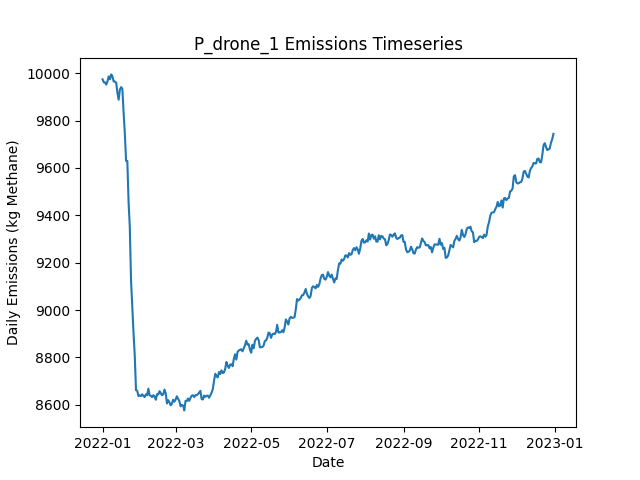

The table this chart was drawn from, first rows:
Date, Daily Emissions (Kg Methane), Daily Mitigable Emissions (Kg Methane), Daily Non-Mitigable Emissions (Kg Methan…, Daily Cost ($), Active Leaks, New Leaks, Leaks Repaired, Leaks Naturally Repaired, Leaks Tagged, Daily Repair Cost ($), Daily Natural Repair Cost ($), drone Deployment Cost ($), drone Sites flagged for Follow-Up, drone Leaks tagged for repair, drone Sites Visited, drone Travel Time (Minutes), drone Survey Time (Minutes), OGI_FU Deployment Cost ($), OGI_FU Sites flagged for Follow-Up, OGI_FU Leaks tagged for repair, OGI_FU Sites Visited, OGI_FU Travel Time (Minutes), OGI_FU Survey Time (Minutes)
2022-01-01, 9974, 6856, 3118, 500, 3643, 3659, 0, 13, 0.00000, 0.00000, 2600, 500, 0, , 9, 300, 180, 0.00000, , 0, 0, 0, 0
2022-01-02, 9962, 6842, 3119, 500, 3642, 8, 0, 8, 0.00000, 0.00000, 1600, 500, 0, , 9, 300, 180, 0.00000, , 0, 0, 0, 0
2022-01-03, 9961, 6827, 3134, 1000, 3640, 8, 0, 6, 21, 0.00000, 1200, 500, 1, , 9, 300, 180, 500, , 21, 1, 30, 120
2022-01-04, 9952, 6819, 3133, 1000, 3635, 11, 0, 11, 22, 0.00000, 2200, 500, 1, , 9, 300, 180, 500, , 22, 1, 30, 120
2022-01-05, 9966, 6835, 3131, 1500, 3641, 14, 0, 3, 37, 0.00000, 600, 500, 2, , 9, 300, 180, 1000, , 37, 2, 60, 240
2022-01-06, 9987, 6856, 3131, 500, 3647, 14, 0, 6, 0.00000, 0.00000, 1200, 500, 0, , 9, 300, 180, 0.00000, , 0, 0, 0, 0
2022-01-07, 9975, 6836, 3138, 1500, 3647, 11, 0, 9, 45, 0.00000, 1800, 500, 2, , 9, 300, 180, 1000, , 45, 2, 60, 240
2022-01-08, 9995, 6854, 3141, 1500, 3652, 12, 0, 4, 41, 0.00000, 800, 500, 2, , 9, 300, 180, 1000, , 41, 2, 60, 240
2022-01-09, 9986, 6839, 3148, 1500, 3660, 16, 0, 7, 68, 0.00000, 1400, 500, 3, , 9, 300, 180, 1000, , 68, 3, 120, 360
2022-01-10, 9965, 6832, 3134, 1500, 3656, 8, 0, 8, 34, 0.00000, 1600, 500, 2, , 9, 300, 180, 1000, , 34, 2, 60, 240
2022-01-11, 9964, 6819, 3145, 1000, 3657, 7, 0, 6, 26, 0.00000, 1200, 500, 1, , 9, 300, 180, 500, , 26, 1, 30, 120
2022-01-12, 9961, 6822, 3138, 1000, 3659, 9, 0, 4, 27, 0.00000, 800, 500, 1, , 1, 30, 20, 500, , 27, 1, 30, 120
2022-01-13, 9918, 6776, 3141, 1000, 3651, 6, 0, 11, 39, 0.00000, 2200, 0.00000, 2, , 0, 0, 0, 1000, , 39, 2, 60, 240
2022-01-14, 9888, 6765, 3123, 0.00000, 3647, 3, 0, 4, 0.00000, 0.00000, 800, 0.00000, 0, , 0, 0, 0, 0.00000, , 0, 0, 0, 0
2022-01-15, 9931, 6794, 3137, 0.00000, 3660, 19, 0, 3, 0.00000, 0.00000, 600, 0.00000, 0, , 0, 0, 0, 0.00000, , 0, 0, 0, 0
2022-01-16, 9941, 6802, 3140, 0.00000, 3666, 12, 0, 5, 0.00000, 0.00000, 1000, 0.00000, 0, , 0, 0, 0, 0.00000, , 0, 0, 0, 0
2022-01-17, 9934, 6813, 3120, 0.00000, 3667, 8, 0, 3, 0.00000, 0.00000, 600, 0.00000, 0, , 0, 0, 0, 0.00000, , 0, 0, 0, 0
2022-01-18, 9834, 6747, 3087, 4200, 3646, 10, 21, 4, 0.00000, 4200, 800, 0.00000, 0, , 0, 0, 0, 0.00000, , 0, 0, 0, 0
2022-01-19, 9745, 6664, 3081, 3600, 3623, 3, 18, 3, 0.00000, 3600, 600, 0.00000, 0, , 0, 0, 0, 0.00000, , 0, 0, 0, 0
2022-01-20, 9630, 6566, 3063, 7600, 3591, 14, 38, 3, 0.00000, 7600, 600, 0.00000, 0, , 0, 0, 0, 0.00000, , 0, 0, 0, 0
2022-01-21, 9629, 6566, 3063, 0.00000, 3591, 10, 0, 9, 0.00000, 0.00000, 1800, 0.00000, 0, , 0, 0, 0, 0.00000, , 0, 0, 0, 0
2022-01-22, 9458, 6392, 3066, 9000, 3544, 10, 45, 7, 0.00000, 9000, 1400, 0.00000, 0, , 0, 0, 0, 0.00000, , 0, 0, 0, 0
2022-01-23, 9350, 6286, 3064, 7600, 3507, 10, 38, 4, 0.00000, 7600, 800, 0.00000, 0, , 0, 0, 0, 0.00000, , 0, 0, 0, 0
2022-01-24, 9125, 6059, 3066, 12800, 3445, 9, 64, 4, 0.00000, 12800, 800, 0.00000, 0, , 0, 0, 0, 0.00000, , 0, 0, 0, 0
2022-01-25, 9013, 5943, 3070, 5200, 3414, 6, 26, 11, 0.00000, 5200, 2200, 0.00000, 0, , 0, 0, 0, 0.00000, , 0, 0, 0, 0
2022-01-26, 8905, 5843, 3062, 5200, 3384, 9, 26, 9, 0.00000, 5200, 1800, 0.00000, 0, , 0, 0, 0, 0.00000, , 0, 0, 0, 0
2022-01-27, 8809, 5753, 3056, 4800, 3366, 16, 24, 6, 0.00000, 4800, 1200, 0.00000, 0, , 0, 0, 0, 0.00000, , 0, 0, 0, 0
2022-01-28, 8662, 5610, 3052, 6800, 3329, 9, 34, 9, 0.00000, 6800, 1800, 0.00000, 0, , 0, 0, 0, 0.00000, , 0, 0, 0, 0
2022-01-29, 8660, 5608, 3051, 0.00000, 3332, 12, 0, 7, 0.00000, 0.00000, 1400, 0.00000, 0, , 0, 0, 0, 0.00000, , 0, 0, 0, 0
2022-01-30, 8637, 5581, 3056, 0.00000, 3323, 10, 0, 11, 0.00000, 0.00000, 2200, 0.00000, 0, , 0, 0, 0, 0.00000, , 0, 0, 0, 0
2022-01-31, 8640, 5581, 3059, 0.00000, 3327, 10, 0, 3, 0.00000, 0.00000, 600, 0.00000, 0, , 0, 0, 0, 0.00000, , 0, 0, 0, 0
2022-02-01, 8637, 5581, 3056, 0.00000, 3324, 8, 0, 7, 0.00000, 0.00000, 1400, 0.00000, 0, , 0, 0, 0, 0.00000, , 0, 0, 0, 0
2022-02-02, 8644, 5575, 3069, 0.00000, 3324, 8, 0, 6, 0.00000, 0.00000, 1200, 0.00000, 0, , 0, 0, 0, 0.00000, , 0, 0, 0, 0
2022-02-03, 8637, 5567, 3070, 0.00000, 3323, 8, 0, 7, 0.00000, 0.00000, 1400, 0.00000, 0, , 0, 0, 0, 0.00000, , 0, 0, 0, 0
2022-02-04, 8633, 5553, 3080, 0.00000, 3327, 11, 0, 7, 0.00000, 0.00000, 1400, 0.00000, 0, , 0, 0, 0, 0.00000, , 0, 0, 0, 0
2022-02-05, 8644, 5546, 3098, 0.00000, 3328, 11, 0, 10, 0.00000, 0.00000, 2000, 0.00000, 0, , 0, 0, 0, 0.00000, , 0, 0, 0, 0
2022-02-06, 8640, 5548, 3093, 0.00000, 3327, 11, 0, 8, 0.00000, 0.00000, 1600, 0.00000, 0, , 0, 0, 0, 0.00000, , 0, 0, 0, 0
2022-02-07, 8668, 5561, 3108, 0.00000, 3327, 7, 0, 6, 0.00000, 0.00000, 1200, 0.00000, 0, , 0, 0, 0, 0.00000, , 0, 0, 0, 0
2022-02-08, 8640, 5559, 3082, 0.00000, 3324, 11, 0, 8, 0.00000, 0.00000, 1600, 0.00000, 0, , 0, 0, 0, 0.00000, , 0, 0, 0, 0
2022-02-09, 8638, 5545, 3094, 0.00000, 3320, 10, 0, 10, 0.00000, 0.00000, 2000, 0.00000, 0, , 0, 0, 0, 0.00000, , 0, 0, 0, 0
2022-02-10, 8632, 5542, 3091, 0.00000, 3319, 6, 0, 4, 0.00000, 0.00000, 800, 0.00000, 0, , 0, 0, 0, 0.00000, , 0, 0, 0, 0
2022-02-11, 8641, 5541, 3100, 0.00000, 3322, 9, 0, 3, 0.00000, 0.00000, 600, 0.00000, 0, , 0, 0, 0, 0.00000, , 0, 0, 0, 0
2022-02-12, 8636, 5534, 3102, 0.00000, 3323, 6, 0, 5, 0.00000, 0.00000, 1000, 0.00000, 0, , 0, 0, 0, 0.00000, , 0, 0, 0, 0
2022-02-13, 8621, 5528, 3094, 0.00000, 3320, 7, 0, 6, 0.00000, 0.00000, 1200, 0.00000, 0, , 0, 0, 0, 0.00000, , 0, 0, 0, 0
2022-02-14, 8645, 5546, 3099, 0.00000, 3321, 11, 0, 6, 0.00000, 0.00000, 1200, 0.00000, 0, , 0, 0, 0, 0.00000, , 0, 0, 0, 0
2022-02-15, 8644, 5538, 3106, 0.00000, 3320, 6, 0, 6, 0.00000, 0.00000, 1200, 0.00000, 0, , 0, 0, 0, 0.00000, , 0, 0, 0, 0
2022-02-16, 8658, 5546, 3111, 0.00000, 3320, 12, 0, 8, 0.00000, 0.00000, 1600, 0.00000, 0, , 0, 0, 0, 0.00000, , 0, 0, 0, 0
2022-02-17, 8649, 5542, 3107, 0.00000, 3321, 11, 0, 5, 0.00000, 0.00000, 1000, 0.00000, 0, , 0, 0, 0, 0.00000, , 0, 0, 0, 0
2022-02-18, 8640, 5542, 3098, 0.00000, 3319, 5, 0, 5, 0.00000, 0.00000, 1000, 0.00000, 0, , 0, 0, 0, 0.00000, , 0, 0, 0, 0
2022-02-19, 8645, 5547, 3098, 0.00000, 3322, 10, 0, 5, 0.00000, 0.00000, 1000, 0.00000, 0, , 0, 0, 0, 0.00000, , 0, 0, 0, 0
2022-02-20, 8665, 5565, 3100, 0.00000, 3331, 13, 0, 3, 0.00000, 0.00000, 600, 0.00000, 0, , 0, 0, 0, 0.00000, , 0, 0, 0, 0
2022-02-21, 8648, 5561, 3088, 0.00000, 3323, 5, 0, 8, 0.00000, 0.00000, 1600, 0.00000, 0, , 0, 0, 0, 0.00000, , 0, 0, 0, 0
2022-02-22, 8606, 5548, 3058, 0.00000, 3315, 6, 0, 8, 0.00000, 0.00000, 1600, 0.00000, 0, , 0, 0, 0, 0.00000, , 0, 0, 0, 0
2022-02-23, 8620, 5560, 3060, 0.00000, 3325, 14, 0, 3, 0.00000, 0.00000, 600, 0.00000, 0, , 0, 0, 0, 0.00000, , 0, 0, 0, 0
2022-02-24, 8611, 5549, 3061, 0.00000, 3328, 11, 0, 7, 0.00000, 0.00000, 1400, 0.00000, 0, , 0, 0, 0, 0.00000, , 0, 0, 0, 0
2022-02-25, 8598, 5558, 3040, 0.00000, 3325, 6, 0, 5, 0.00000, 0.00000, 1000, 0.00000, 0, , 0, 0, 0, 0.00000, , 0, 0, 0, 0
2022-02-26, 8605, 5564, 3041, 0.00000, 3329, 13, 0, 7, 0.00000, 0.00000, 1400, 0.00000, 0, , 0, 0, 0, 0.00000, , 0, 0, 0, 0
2022-02-27, 8622, 5581, 3041, 0.00000, 3339, 16, 0, 3, 0.00000, 0.00000, 600, 0.00000, 0, , 0, 0, 0, 0.00000, , 0, 0, 0, 0
2022-02-28, 8613, 5569, 3044, 0.00000, 3340, 10, 0, 7, 0.00000, 0.00000, 1400, 0.00000, 0, , 0, 0, 0, 0.00000, , 0, 0, 0, 0
2022-03-01, 8622, 5584, 3038, 0.00000, 3344, 14, 0, 6, 0.00000, 0.00000, 1200, 0.00000, 0, , 0, 0, 0, 0.00000, , 0, 0, 0, 0
... 305 more rows
